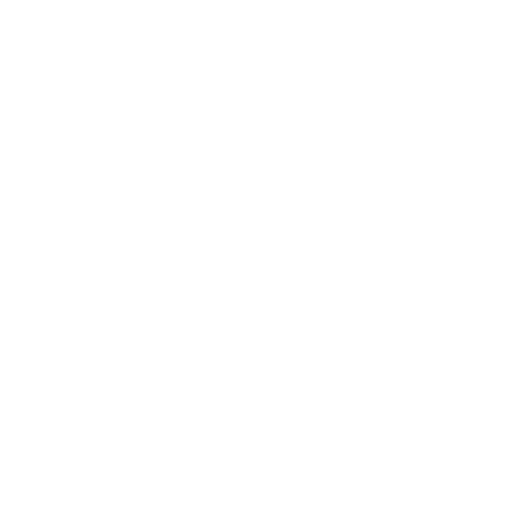
t = 0.00 s
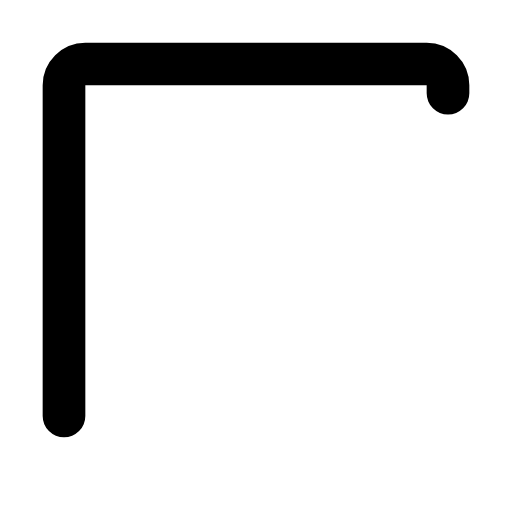
t = 0.30 s
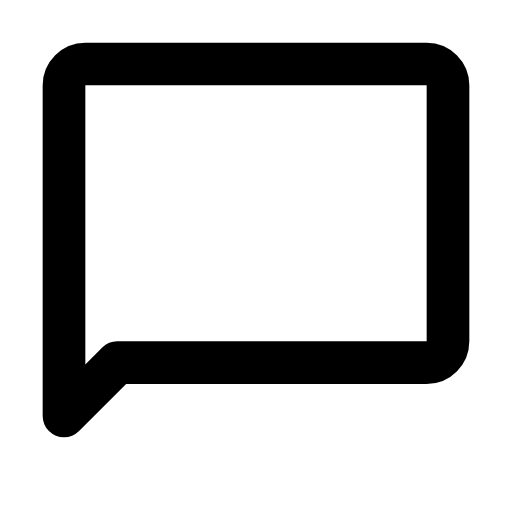
t = 0.60 s
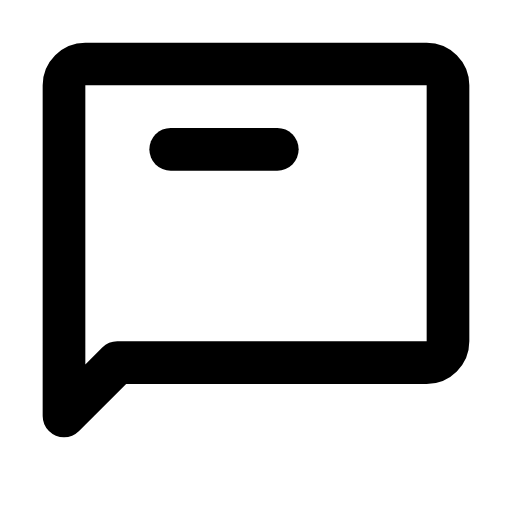
t = 0.80 s
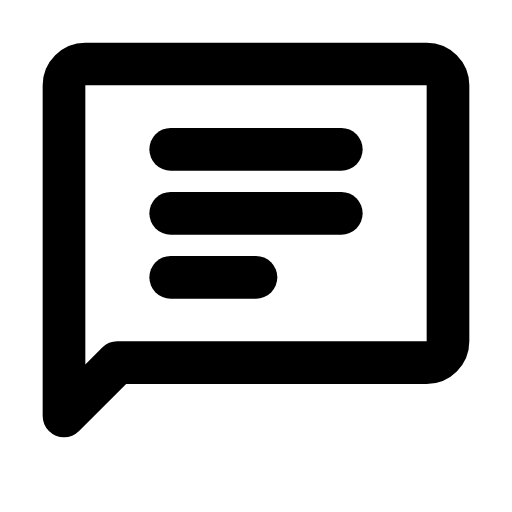
t = 1.10 s
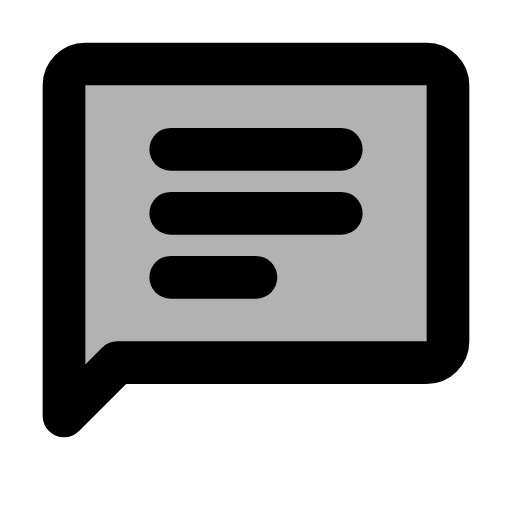
t = 1.35 s

The animated SVG that drew these frames (rendered in a browser with its animation timeline set to each time). Animation: 5 SMIL elements (animate=5); one cycle of 1.35 s.

<svg xmlns="http://www.w3.org/2000/svg" width="24" height="24" viewBox="0 0 24 24"><g stroke="currentColor" stroke-linecap="round" stroke-linejoin="round" stroke-width="2"><path fill="currentColor" fill-opacity="0" stroke-dasharray="70" d="M3 19.5v-15.5c0 -0.55 0.45 -1 1 -1h16c0.55 0 1 0.45 1 1v12c0 0.55 -0.45 1 -1 1h-14.5Z"><animate fill="freeze" attributeName="stroke-dashoffset" dur="0.6s" values="70;0"/><animate fill="freeze" attributeName="fill-opacity" begin="1.2s" dur="0.15s" to=".3"/></path><g fill="none"><g stroke-dasharray="10" stroke-dashoffset="10"><path d="M8 7h8"><animate fill="freeze" attributeName="stroke-dashoffset" begin="0.7s" dur="0.2s" to="0"/></path><path d="M8 10h8"><animate fill="freeze" attributeName="stroke-dashoffset" begin="0.8s" dur="0.2s" to="0"/></path></g><path stroke-dasharray="6" stroke-dashoffset="6" d="M8 13h4"><animate fill="freeze" attributeName="stroke-dashoffset" begin="0.9s" dur="0.2s" to="0"/></path></g></g></svg>
